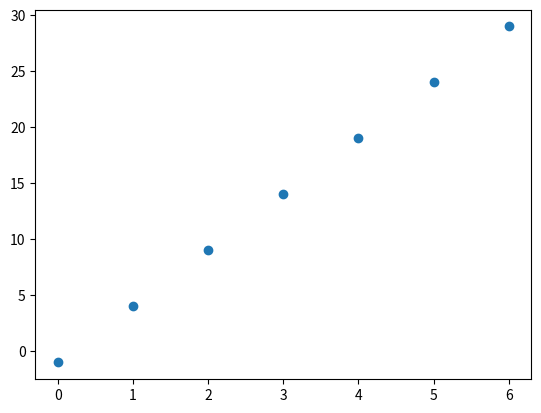

Recreate this plot in Python.
#!/usr/bin/env python
# coding: utf-8

# # Introduction to numpy and matplotlib
# You should already be familiar with the standard python types such as lists and dictionaries.
# In this notebook we will demonstrate how numpy provides arrays (matrices) and convenient ways to perform operations on them.

# Recall the equation for a straight line $y = mx+c$, where $m$ denotes the slope and $c$ the intercept. Note, as you come to encounter linear regression, where $m$ and $c$ are unknown parameters to be determined from data, you will see $m$ typically replaced with $\beta_1$ and $c$ with $\beta_0$, where $\beta_i$ denotes a parameter to be determined. Thus the straight line formula will be written $y = \beta_1x + \beta_0$ or $y = \beta_0 + \beta_1x$. These two forms, of course, being mathematically equivalent.

# The basic task we set ourselves here is to take an input sequence of numbers (multiple $x$ values) and create an output sequence (multiple $y$ values). We'll take the desired slope of the line to be 5 and the intercept -1.

# In[7]:


m = 5
c = -1
x = [0, 1, 2, 3, 4, 5, 6]


# Here we hold our multiple $x$ values in a python list.

# In[8]:


y = [(item * m) + c for item in x]


# In[9]:


print(y)


# Although list comprehensions are very "pythonic", they are more cumbersome than we'd like for performing lots of numeric, or matrix, operations.

# ## numpy
# Let's now perform the above using numpy.

# In[12]:


import numpy as np


# In[13]:


X = np.array(x)
Y = m*X + c


# In[14]:


print(Y)


# Notice how we can now write the code in a much more mathematical way.

# ## matplotlib
# Now we have our matching input and output values, X and Y, wouldn't it be nice to see them in a graph. Although the plot function is very useful for sequences, in our case here we have a sequence of points that all lie on a straight line. This means it will be impossible in a plain line plot to tell whether there is one straight line between two endpoints, or a series of points. It can be more informative to show the individual points, and so here we will use a scatter plot rather than a line plot.

# In[16]:


import matplotlib.pyplot as plt


# In[17]:


plt.scatter(X,Y)
plt.show()


# # Conclusion
# Great! In these few simple examples, you've already come a long way. You're using a notebook to develop a sequence of data manipulations, which can include descriptive, formatted text. Although we won't be using numpy directly in this short course, we've seen how it provides data types and operations that allow us to succinctly perform data operations. This kind of convenience and succinctness is what makes python and its ecosystem a great choice for data science. Pandas, which we'll come to shortly, is built on top of numpy. We've also seen how we can add visualizations of our data to our notebook.
